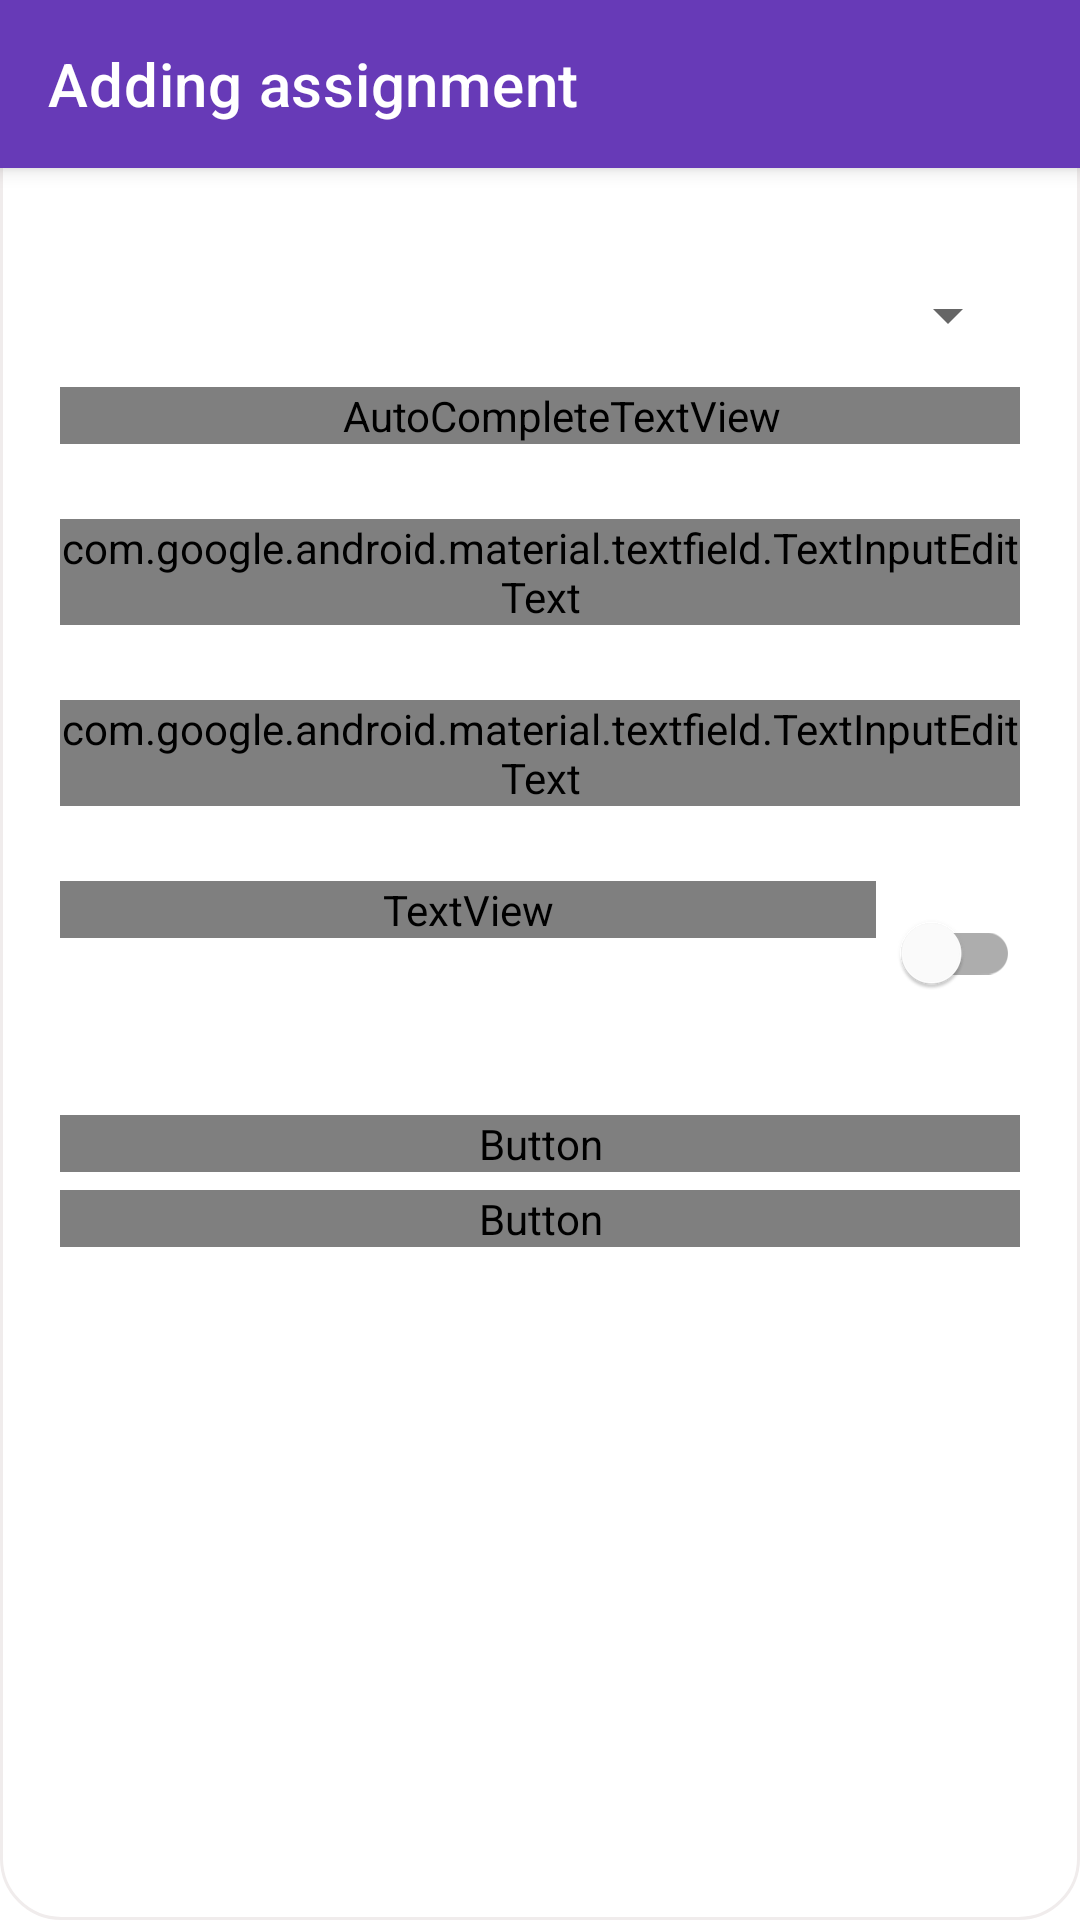

Here is an Android app screen rendered from its layout file. Give the layout XML and the strings, colors and styles it references.
<!-- AndroidManifest.xml: application theme AppTheme -->
<!-- res/layout/fragment_add_assignment.xml -->
<?xml version="1.0" encoding="utf-8"?>
<layout xmlns:android="http://schemas.android.com/apk/res/android"
    xmlns:app="http://schemas.android.com/apk/res-auto"
    xmlns:tools="http://schemas.android.com/tools">

    <data>
        <variable
            name="assignmentArgs"
            type="com.omarahmed.myassistant.assignment.AddAssignmentFragmentArgs" />
    </data>

    <androidx.constraintlayout.widget.ConstraintLayout
        android:layout_width="match_parent"
        android:layout_height="match_parent"
        android:background="@drawable/bg_dialog_add_course"
        android:focusableInTouchMode="true"
        android:padding="0dp"
        tools:context=".assignment.AddAssignmentFragment">

        <com.google.android.material.appbar.MaterialToolbar
            android:id="@+id/toolbar"
            style="@style/Widget.MaterialComponents.Toolbar.Primary"
            android:layout_width="match_parent"
            android:layout_height="?actionBarSize"
            app:layout_constraintEnd_toEndOf="parent"
            app:layout_constraintStart_toStartOf="parent"
            app:layout_constraintTop_toTopOf="parent"
            app:navigationIcon="@drawable/ic_arrow"
            app:title="Adding assignment" />

        <ScrollView
            android:id="@+id/scrollView3"
            android:layout_width="match_parent"
            android:layout_height="0dp"
            app:layout_constraintBottom_toBottomOf="parent"
            app:layout_constraintEnd_toEndOf="parent"
            app:layout_constraintStart_toStartOf="parent"
            app:layout_constraintTop_toBottomOf="@id/toolbar">

            <LinearLayout
                android:layout_width="match_parent"
                android:layout_height="wrap_content"
                android:orientation="vertical">

                <com.google.android.material.textfield.TextInputLayout
                    android:id="@+id/codeLayout"
                    style="@style/textInputStyle"
                    android:layout_width="match_parent"
                    android:layout_height="wrap_content"
                    android:hint="@string/course_name"
                    app:endIconMode="dropdown_menu">

                    <AutoCompleteTextView
                        android:id="@+id/assignment_name"
                        android:layout_width="match_parent"
                        android:layout_height="wrap_content"
                        android:focusable="false"
                        android:text="@{assignmentArgs.addAssignment.courseName}"
                        android:fontFamily="@font/poppins"
                        android:paddingStart="15dp"
                        android:paddingEnd="0dp"
                        android:textSize="15sp"
                        tools:ignore="LabelFor" />
                </com.google.android.material.textfield.TextInputLayout>


                <com.google.android.material.textfield.TextInputLayout
                    android:id="@+id/deadlineLayout"
                    style="@style/textInputStyle"
                    android:layout_width="match_parent"
                    android:layout_height="wrap_content"
                    android:hint="@string/deadline">

                    <com.google.android.material.textfield.TextInputEditText
                        android:id="@+id/deadline"
                        android:layout_width="match_parent"
                        android:layout_height="wrap_content"
                        android:ellipsize="end"
                        android:focusable="false"
                        android:fontFamily="@font/poppins"
                        android:singleLine="true"
                        android:textSize="15sp" />
                </com.google.android.material.textfield.TextInputLayout>

                <com.google.android.material.textfield.TextInputLayout
                    android:id="@+id/descriptionLayout"
                    style="@style/textInputStyle"
                    android:layout_width="match_parent"
                    android:layout_height="wrap_content"
                    android:hint="@string/short_description">

                    <com.google.android.material.textfield.TextInputEditText
                        android:id="@+id/description"
                        android:layout_width="match_parent"
                        android:layout_height="wrap_content"
                        android:ellipsize="end"
                        android:fontFamily="@font/poppins"
                        android:gravity="start|top"
                        android:lines="4"
                        android:textSize="15sp" />
                </com.google.android.material.textfield.TextInputLayout>

                <LinearLayout
                    android:layout_width="match_parent"
                    android:layout_height="match_parent"
                    android:layout_marginStart="20dp"
                    android:layout_marginTop="25dp"
                    android:layout_marginEnd="20dp"
                    android:orientation="horizontal">

                    <TextView
                        android:layout_width="0dp"
                        android:layout_height="wrap_content"
                        android:layout_weight="1"
                        android:fontFamily="@font/poppins"
                        android:text="@string/notification"
                        android:textColor="@android:color/black"
                        android:textSize="16sp" />

                    <com.google.android.material.switchmaterial.SwitchMaterial
                        android:id="@+id/switchAssignment"
                        android:layout_width="wrap_content"
                        android:layout_height="wrap_content" />
                </LinearLayout>

                <com.google.android.material.textfield.TextInputLayout
                    android:id="@+id/notificationDateLayout"
                    style="@style/textInputStyle"
                    android:layout_width="match_parent"
                    android:layout_height="wrap_content"
                    android:hint="@string/notification_date"
                    android:visibility="gone">

                    <com.google.android.material.textfield.TextInputEditText
                        android:id="@+id/notificationDate"
                        android:layout_width="match_parent"
                        android:layout_height="wrap_content"
                        android:ellipsize="end"
                        android:focusable="false"
                        android:fontFamily="@font/poppins"
                        android:singleLine="true"
                        android:textSize="15sp"/>

                </com.google.android.material.textfield.TextInputLayout>

                <Button
                    android:id="@+id/btnAdd"
                    android:layout_width="match_parent"
                    android:layout_height="wrap_content"
                    android:layout_marginStart="20dp"
                    android:layout_marginTop="30dp"
                    android:layout_marginEnd="20dp"
                    android:background="@drawable/save_btn_bg"
                    android:enabled="false"
                    android:fontFamily="@font/poppins"
                    android:text="@string/add"
                    android:textColor="@android:color/white" />

                <Button
                    android:id="@+id/btnCancel"
                    android:layout_width="match_parent"
                    android:layout_height="wrap_content"
                    android:layout_marginStart="20dp"
                    android:layout_marginTop="6dp"
                    android:layout_marginEnd="20dp"
                    android:layout_marginBottom="10dp"
                    android:background="@android:color/transparent"
                    android:fontFamily="@font/poppins"
                    android:text="@string/cancel"
                    android:textColor="@color/colorPrimary" />
            </LinearLayout>
        </ScrollView>


    </androidx.constraintlayout.widget.ConstraintLayout>
</layout>
<!-- resources referenced by this layout -->
<resources>
  <color name="colorPrimary">#673AB7</color>
  <!-- drawable bg_dialog_add_course (drawable) -->
  <?xml version="1.0" encoding="utf-8"?>
  <shape xmlns:android="http://schemas.android.com/apk/res/android"
      android:shape="rectangle">
      <solid android:color="@android:color/white" />
      <corners android:radius="20dp" />
      <padding
          android:bottom="10dp"
          android:left="10dp"
          android:right="10dp"
          android:top="10dp" />
      <stroke
          android:width="1dp"
          android:color="@color/lightGray" />
  
  </shape>
  <!-- drawable save_btn_bg (drawable) -->
  <?xml version="1.0" encoding="utf-8"?>
  <selector xmlns:android="http://schemas.android.com/apk/res/android">
  
      <item android:state_enabled="true"
          android:state_pressed="false">
          <shape>
              <solid android:color="@color/colorPrimary"/>
              <corners android:radius="8dp"/>
          </shape>
      </item>
  
      <item android:state_enabled="true"
          android:state_pressed="true">
          <shape>
              <solid android:color="@color/colorPrimary"/>
              <corners android:radius="8dp"/>
          </shape>
      </item>
  
      <item>
          <shape>
              <solid android:color="@color/lightGray"/>
              <corners android:radius="8dp"/>
          </shape>
      </item>
  
  
  </selector>
  <string name="add">add</string>
  <string name="cancel">Cancel</string>
  <string name="course_name">Course name</string>
  <string name="deadline">Deadline</string>
  <string name="notification">Notification</string>
  <string name="notification_date">Notification date</string>
  <string name="short_description">Short description</string>
  <style name="textInputStyle" parent="@style/Widget.MaterialComponents.TextInputLayout.OutlinedBox">
          <item name="android:layout_marginStart">20dp</item>
          <item name="android:layout_marginEnd">20dp</item>
          <item name="android:layout_marginTop">25dp</item>
          <item name="boxBackgroundMode">outline</item>
          <item name="boxCornerRadiusBottomEnd">15dp</item>
          <item name="boxCornerRadiusBottomStart">15dp</item>
          <item name="boxCornerRadiusTopStart">15dp</item>
          <item name="singleLine">true</item>
          <item name="android:ellipsize">end</item>
          <item name="boxCornerRadiusTopEnd">15dp</item>
          <item name="android:textColorHint">@android:color/black</item>
      </style>
  <style name="AppTheme" parent="Theme.MaterialComponents.Light.NoActionBar">
          
          <item name="colorPrimary">@color/colorPrimary</item>
          <item name="colorPrimaryDark">@color/colorPrimaryDark</item>
          <item name="colorAccent">@color/colorAccent</item>
      </style>
  <color name="lightGray">#F0ECEC</color>
  <color name="colorPrimaryDark">#673AB7</color>
  <color name="colorAccent">#319AEF</color>
</resources>
